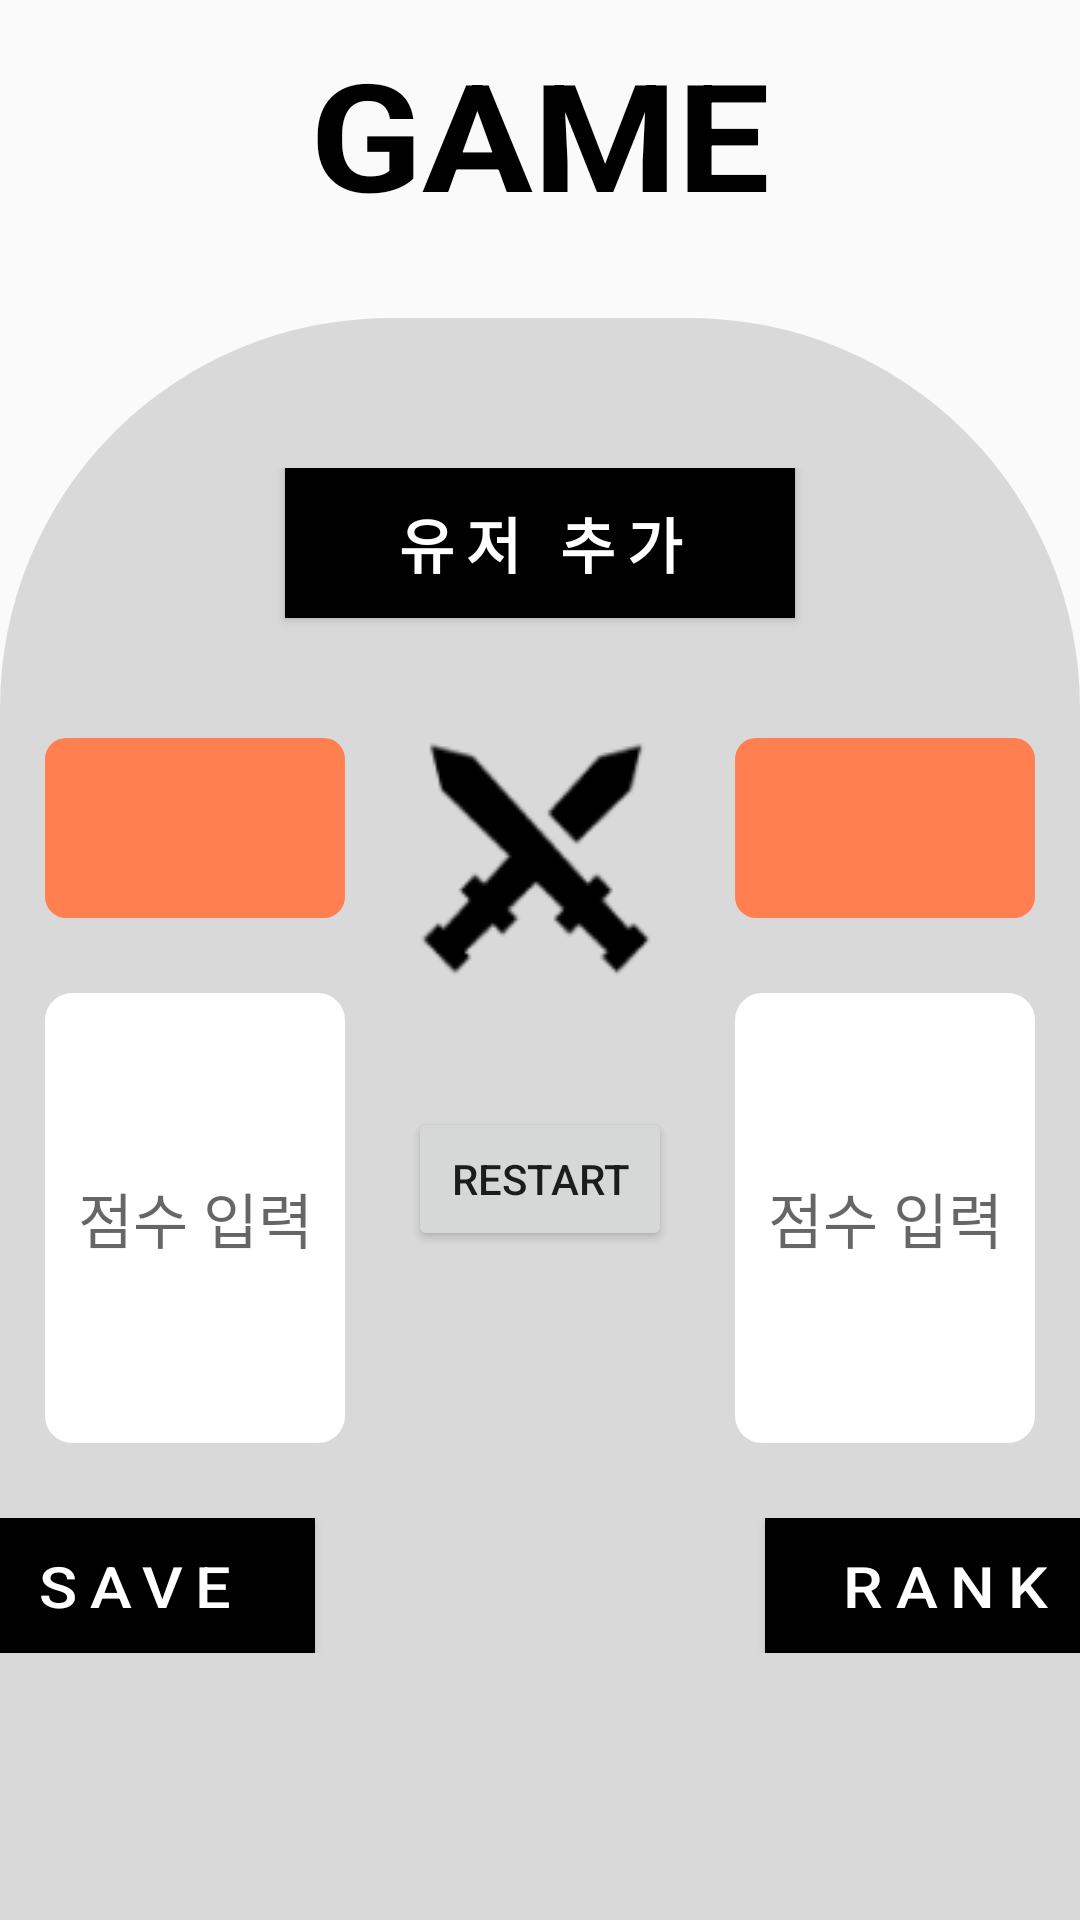

Reconstruct the res/layout file that produces this screen, plus the resources it refers to.
<!-- AndroidManifest.xml: application theme Theme.ScoreBoard -->
<!-- res/layout/activity_in_game.xml -->
<?xml version="1.0" encoding="utf-8"?>
<LinearLayout xmlns:android="http://schemas.android.com/apk/res/android"
    android:layout_width="match_parent"
    android:layout_height="match_parent"
    android:orientation="vertical">

    <LinearLayout
        android:layout_width="match_parent"
        android:layout_height="wrap_content"
        android:layout_marginTop="10dp"
        android:orientation="vertical">

        <TextView
            android:id="@+id/game_selected"
            android:layout_width="wrap_content"
            android:layout_height="60dp"
            android:layout_marginTop="1dp"
            android:layout_gravity="center"
            android:text="GAME"
            android:textColor="#000000"
            android:textStyle="bold"
            android:textSize="50dp"
            android:textScaleX="1.1"
            android:gravity="center"/>

    </LinearLayout>

    <LinearLayout
        android:layout_width="match_parent"
        android:layout_height="wrap_content"
        android:layout_marginTop="35dp"
        android:background="@drawable/background_circle"
        android:orientation="vertical">

        <Button
            android:id="@+id/btn_addUser"
            android:layout_width="170dp"
            android:layout_height="50dp"
            android:layout_gravity="center"
            android:text="유저 추가"
            android:textColor="@color/white"
            android:textSize="20dp"
            android:letterSpacing="0.2"
            android:textStyle="bold"
            android:background="@drawable/black_background"/>

        <LinearLayout
            android:layout_width="match_parent"
            android:layout_height="wrap_content"
            android:layout_marginTop="30dp"
            android:orientation="horizontal">
            
            <LinearLayout
                android:layout_width="100dp"
                android:layout_height="wrap_content"
                android:orientation="vertical"
                android:layout_weight="1">

                <Spinner
                    android:id="@+id/spinner_user1"
                    android:layout_width="100dp"
                    android:layout_height="60dp"
                    android:layout_gravity="center"
                    android:layout_marginTop="10dp"
                    android:prompt="@string/username"
                    android:background="@drawable/rectangle_orange"/>

                <EditText
                    android:id="@+id/user1_score"
                    android:layout_width="100dp"
                    android:layout_height="150dp"
                    android:layout_gravity="center"
                    android:layout_marginTop="25dp"
                    android:background="@drawable/white_background"
                    android:hint="점수 입력"
                    android:gravity="center"
                    android:textSize="20dp"
                    android:textColor="@color/black"
                    android:inputType="number"/>


            </LinearLayout>

            <LinearLayout
                android:layout_width="100dp"
                android:layout_height="wrap_content"
                android:orientation="vertical">

                <ImageView
                    android:layout_width="100dp"
                    android:layout_height="100dp"
                    android:layout_weight="0.1"
                    android:background="@drawable/battle"/>

                <Button
                    android:id="@+id/btn_restart_game"
                    android:layout_width="wrap_content"
                    android:layout_height="wrap_content"
                    android:layout_marginTop="33dp"
                    android:layout_gravity="center"
                    android:text="Restart"/>


            </LinearLayout>



            <LinearLayout
                android:layout_width="100dp"
                android:layout_height="wrap_content"
                android:orientation="vertical"
                android:layout_weight="1">

                <Spinner
                    android:id="@+id/spinner_user2"
                    android:layout_width="100dp"
                    android:layout_height="60dp"
                    android:layout_gravity="center"
                    android:layout_marginTop="10dp"
                    android:background="@drawable/rectangle_orange"/>

                <EditText
                    android:id="@+id/user2_score"
                    android:layout_width="100dp"
                    android:layout_height="150dp"
                    android:layout_gravity="center"
                    android:layout_marginTop="25dp"
                    android:background="@drawable/white_background"
                    android:hint="점수 입력"
                    android:gravity="center"
                    android:textSize="20dp"
                    android:textColor="@color/black"
                    android:inputType="number"/>
            </LinearLayout>

        </LinearLayout>
        

        <LinearLayout
            android:layout_width="match_parent"
            android:layout_height="wrap_content"
            android:layout_marginTop="25dp"
            android:gravity="center"
            android:orientation="horizontal">

            <Button
                android:id="@+id/save_score"
                android:layout_width="120dp"
                android:layout_height="45dp"
                android:layout_marginRight="40dp"
                android:text="SAVE"
                android:textColor="@color/white"
                android:textSize="19dp"
                android:textScaleX="1.1"
                android:letterSpacing="0.2"
                android:background="@drawable/black_background"/>

            <Button
                android:id="@+id/btn_back"
                android:layout_width="30dp"
                android:layout_height="30dp"
                android:background="@drawable/backward_btn"
                android:layout_marginRight="5dp"/>


            <Button
                android:id="@+id/btn_home"
                android:layout_width="30dp"
                android:layout_height="30dp"
                android:background="@drawable/home_btn"
                android:layout_marginLeft="5dp"/>

            <Button
                android:id="@+id/rank_page"
                android:layout_width="120dp"
                android:layout_height="45dp"
                android:padding="5dp"
                android:layout_marginLeft="40dp"
                android:text="RANK"
                android:textColor="@color/white"
                android:textSize="19dp"
                android:textScaleX="1.1"
                android:letterSpacing="0.2"
                android:background="@drawable/black_background"/>

        </LinearLayout>
        

    </LinearLayout>


</LinearLayout>
<!-- resources referenced by this layout -->
<resources>
  <color name="black">#FF000000</color>
  <color name="white">#FFFFFFFF</color>
  <!-- drawable background_circle (drawable) -->
  <?xml version="1.0" encoding="utf-8"?>
  <shape xmlns:android="http://schemas.android.com/apk/res/android" android:shape="rectangle">
      <solid android:color="#D9D9D9"/>
      <size android:width="500dp" android:height="900dp"/>
      <padding android:top="50dp"/>
  
      <corners
          android:topLeftRadius="130dp"
          android:topRightRadius="130dp"/>
  
  </shape>
  <!-- drawable battle: png bitmap (drawable, 3283 bytes) -->
  <!-- drawable black_background (drawable) -->
  <?xml version="1.0" encoding="utf-8"?>
  <shape xmlns:android="http://schemas.android.com/apk/res/android" android:shape="rectangle">
      <solid android:color="#000000"/>
      <size android:width="100dp" android:height="300dp"/>
  </shape>
  <!-- drawable rectangle_orange (drawable) -->
  <?xml version="1.0" encoding="utf-8"?>
  <shape xmlns:android="http://schemas.android.com/apk/res/android" android:shape="rectangle">
      <solid android:color="#FF7F50"/>
      <size android:width="80dp" android:height="35dp"/>
      <corners
          android:bottomLeftRadius="7dp"
          android:bottomRightRadius="7dp"
          android:topLeftRadius="7dp"
          android:topRightRadius="7dp"/>
  </shape>
  <!-- drawable white_background (drawable) -->
  <?xml version="1.0" encoding="utf-8"?>
  <shape xmlns:android="http://schemas.android.com/apk/res/android" android:shape="rectangle">
      <solid android:color="#FFFFFF"/>
      <size android:width="100dp" android:height="300dp"/>
  
      <corners
          android:bottomLeftRadius="9dp"
          android:bottomRightRadius="9dp"
          android:topLeftRadius="9dp"
          android:topRightRadius="9dp"/>
  </shape>
  <string name="username">유저이름</string>
  <style name="Theme.ScoreBoard" parent="Theme.AppCompat.Light">
          
          <item name="colorPrimary">@color/deep_blue</item>
          <item name="colorPrimaryVariant">@color/navy</item>
          <item name="colorOnPrimary">@color/white</item>
          
          <item name="colorSecondary">@color/teal_200</item>
          <item name="colorSecondaryVariant">@color/teal_700</item>
          <item name="colorOnSecondary">@color/black</item>
          
          <item name="android:statusBarColor" tools:targetApi="l">?attr/colorPrimaryVariant</item>
          
          <item name="toolbarStyle">@style/CustomToolBar</item>
      </style>
  <color name="deep_blue">#000066</color>
  <color name="navy">#000033</color>
  <color name="teal_200">#FF03DAC5</color>
  <color name="teal_700">#FF018786</color>
  <style name="CustomToolBar" parent="@style/Widget.AppCompat.Toolbar">
          <item name="titleTextColor">@color/white</item>
      </style>
</resources>
